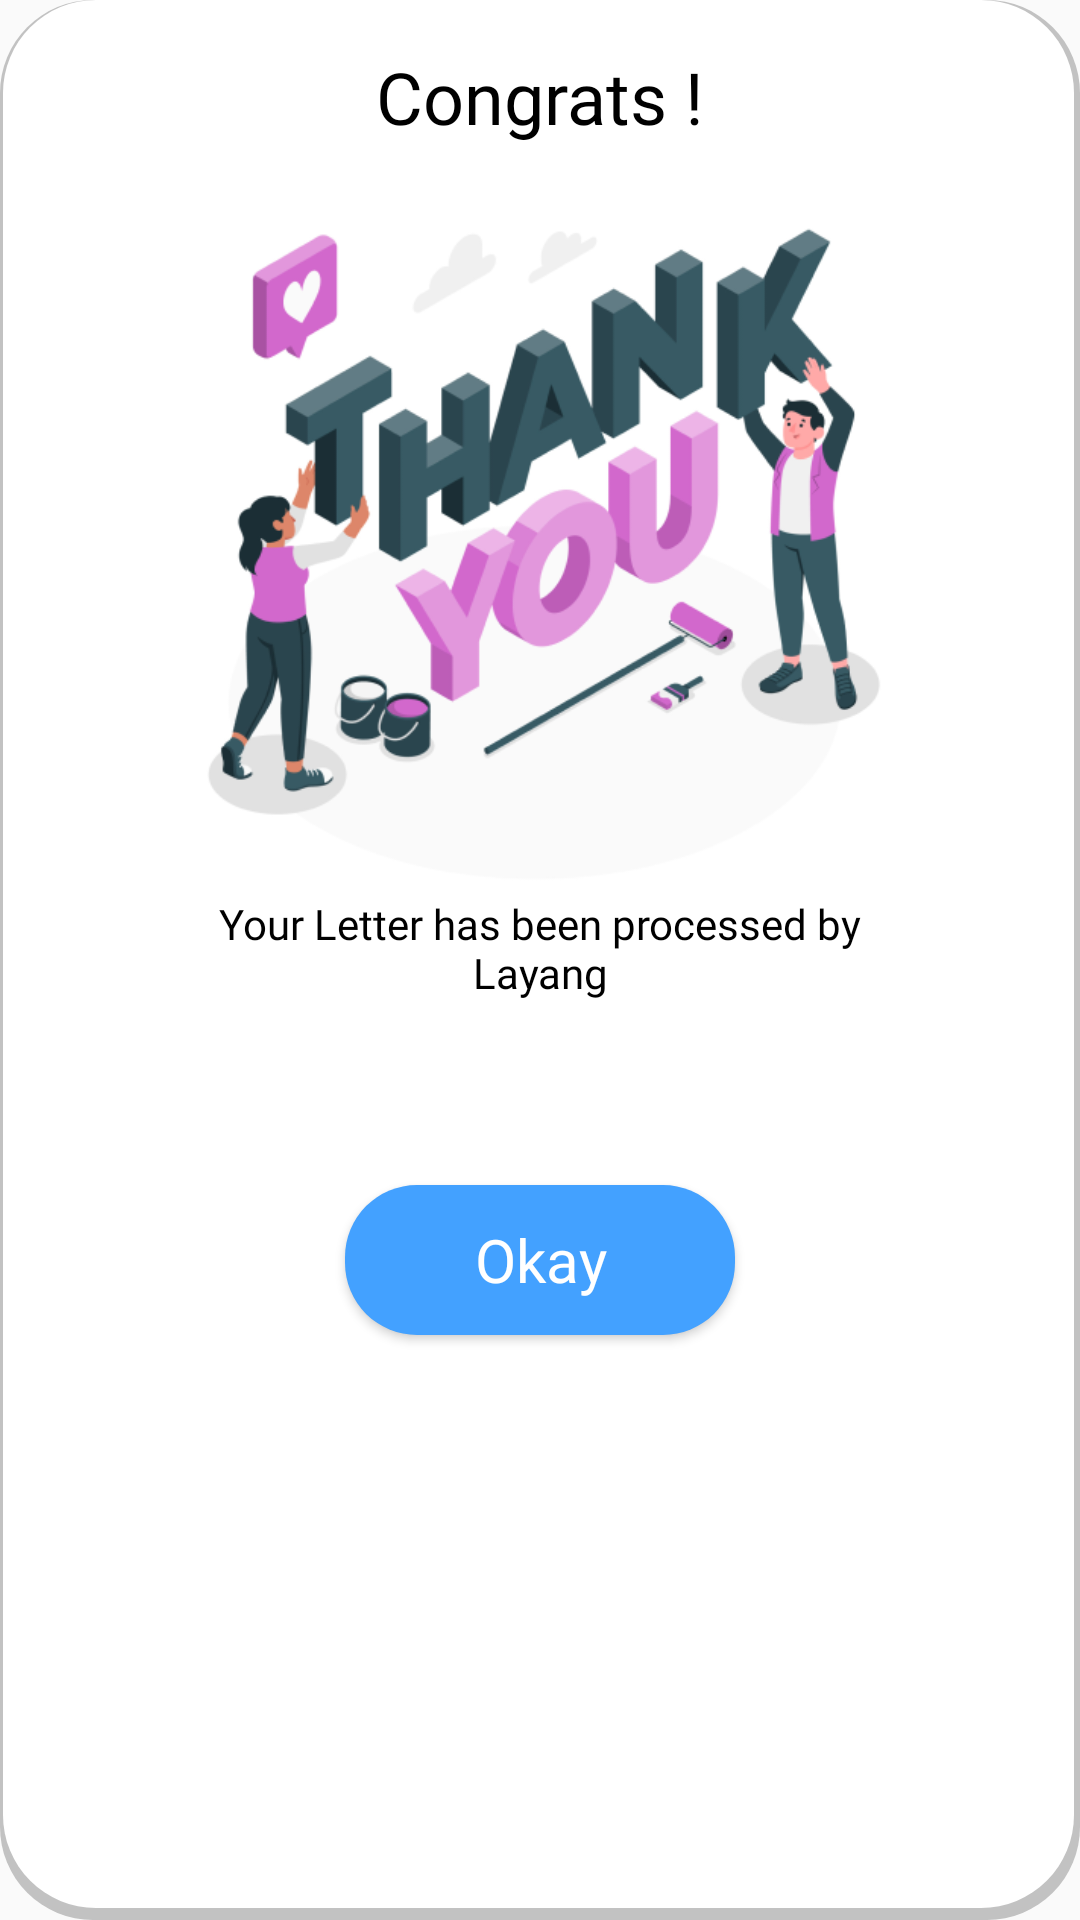

Write the Android layout XML for this screen, with the resource values it uses.
<!-- AndroidManifest.xml: application theme Theme.Micro -->
<!-- res/layout/popup_isidatadiri.xml -->
<?xml version="1.0" encoding="utf-8"?>
<androidx.constraintlayout.widget.ConstraintLayout xmlns:android="http://schemas.android.com/apk/res/android"
    xmlns:app="http://schemas.android.com/apk/res-auto"
    xmlns:tools="http://schemas.android.com/tools"
    android:layout_width="310dp"
    android:layout_height="460dp"
    android:background="@drawable/box_rounded">

    <TextView
        android:id="@+id/textView17"
        style="@style/h1Text"
        android:layout_width="wrap_content"
        android:layout_height="wrap_content"
        android:layout_marginTop="16dp"
        android:text="Congrats !"
        android:textSize="24sp"
        app:layout_constraintEnd_toEndOf="parent"
        app:layout_constraintStart_toStartOf="parent"
        app:layout_constraintTop_toTopOf="parent" />

    <ImageView
        android:id="@+id/imageView4"
        android:layout_width="250dp"
        android:layout_height="250dp"
        android:src="@drawable/img_thankyou"
        app:layout_constraintEnd_toEndOf="parent"
        app:layout_constraintStart_toStartOf="parent"
        app:layout_constraintTop_toBottomOf="@+id/textView17" />

    <TextView
        android:id="@+id/textView18"
        android:layout_width="250dp"
        android:layout_height="wrap_content"
        android:fontFamily="@font/poppins_light"
        android:text="Your Letter has been processed by Layang"
        android:textAlignment="center"
        android:textColor="@color/black"
        app:layout_constraintEnd_toEndOf="parent"
        app:layout_constraintStart_toStartOf="parent"
        app:layout_constraintTop_toBottomOf="@+id/imageView4" />

    <Button
        android:id="@+id/confirm_button"
        style="@style/CustomButtonStyle"
        android:layout_width="130dp"
        android:layout_height="50dp"
        android:text="Okay"
        android:textAllCaps="false"
        android:layout_marginBottom="30dp"
        app:layout_constraintBottom_toBottomOf="parent"
        app:layout_constraintEnd_toEndOf="parent"
        app:layout_constraintStart_toStartOf="parent"
        app:layout_constraintTop_toBottomOf="@+id/textView18"
        app:layout_constraintVertical_bias="0.271" />

</androidx.constraintlayout.widget.ConstraintLayout>
<!-- resources referenced by this layout -->
<resources>
  <color name="black">#FF000000</color>
  <!-- drawable box_rounded (drawable) -->
  <layer-list xmlns:android="http://schemas.android.com/apk/res/android">
      
      <item>
          <shape android:shape="rectangle">
              <solid android:color="#C2C2C2" /> 
              <corners android:radius="31dp" /> 
          </shape>
      </item>
  
      
      <item android:left="1dp" android:right="2dp" android:bottom="4dp">
          <shape android:shape="rectangle">
              <solid android:color="#FFFFFF" /> 
              <corners android:radius="31dp" /> 
          </shape>
      </item>
  </layer-list>
  <!-- drawable img_thankyou: png bitmap (drawable, 67282 bytes) -->
  <style name="CustomButtonStyle">
          <item name="android:background">@drawable/button_preset</item> 
          <item name="android:textSize">20sp</item> 
          <item name="android:textColor">@color/white</item> 
          <item name="android:fontFamily">@font/poppins_semibold</item> 
      </style>
  <style name="h1Text">
          <item name="android:fontFamily">@font/poppins_bold</item>
          <item name="android:textSize">32sp</item>
          <item name="android:textColor">@color/black</item>
      </style>
  <style name="Theme.Micro" parent="android:Theme.Material.Light.NoActionBar" />
  <!-- drawable button_preset (drawable) -->
  <layer-list xmlns:android="http://schemas.android.com/apk/res/android">
      <item>
          <shape android:shape="rectangle">
              <solid android:color="#43A1FF" /> 
              <corners android:radius="24dp" /> 
          </shape>
      </item>
  </layer-list>
  <color name="white">#FFFFFFFF</color>
</resources>
